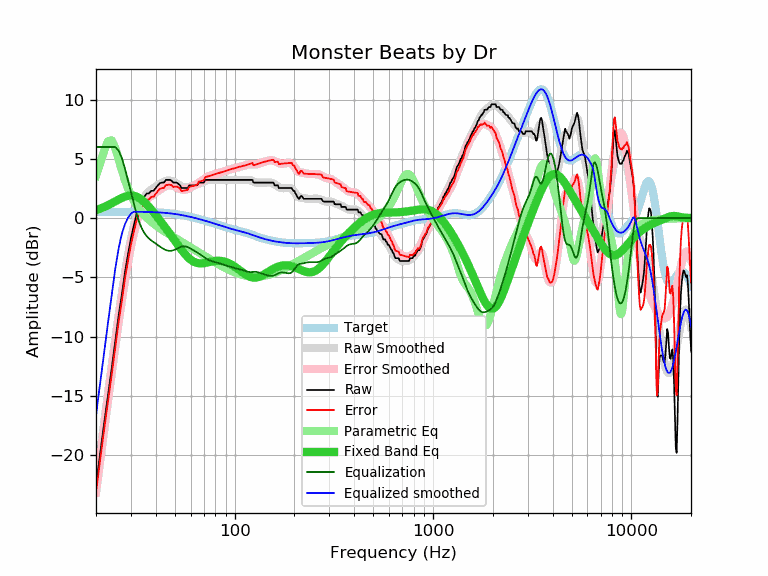

Values plotted in this chart, from the file beside it:
frequency, raw, error, smoothed, error_smoothed, equalization, parametric_eq, equalized_raw, equalized_smoothed, target
20, -22.62, -23.14, -22.63, -23.15, 6.00, 0.67, -16.62, -16.63, 0.52
21, -19.83, -20.35, -19.88, -20.40, 6.00, 0.80, -13.83, -13.88, 0.52
22, -17.26, -17.78, -17.27, -17.79, 6.00, 0.94, -11.26, -11.27, 0.52
23, -14.90, -15.42, -14.80, -15.33, 6.00, 1.09, -8.90, -8.80, 0.53
24, -12.67, -13.19, -12.48, -13.01, 6.00, 1.25, -6.67, -6.48, 0.53
25, -10.40, -10.93, -10.30, -10.83, 6.00, 1.41, -4.40, -4.30, 0.53
26, -8.24, -8.77, -8.26, -8.79, 5.69, 1.56, -2.54, -2.56, 0.53
27, -6.45, -6.98, -6.37, -6.91, 5.07, 1.70, -1.38, -1.31, 0.53
28, -4.56, -5.09, -4.67, -5.20, 4.16, 1.81, -0.39, -0.50, 0.53
29, -3.06, -3.59, -3.15, -3.69, 3.18, 1.88, 0.12, 0.03, 0.53
30, -1.71, -2.24, -1.84, -2.37, 2.21, 1.91, 0.51, 0.37, 0.53
31, -0.65, -1.18, -0.74, -1.27, 1.27, 1.89, 0.63, 0.53, 0.53
32, 0.33, -0.20, 0.15, -0.38, 0.38, 1.81, 0.71, 0.53, 0.53
33, 0.92, 0.39, 0.85, 0.32, -0.32, 1.70, 0.60, 0.53, 0.53
34, 1.39, 0.87, 1.38, 0.85, -0.85, 1.54, 0.54, 0.53, 0.53
35, 1.78, 1.26, 1.76, 1.24, -1.24, 1.36, 0.54, 0.52, 0.52
36, 2.07, 1.55, 2.04, 1.52, -1.52, 1.16, 0.55, 0.52, 0.52
37, 2.08, 1.57, 2.24, 1.73, -1.73, 0.94, 0.36, 0.51, 0.51
38, 2.30, 1.79, 2.40, 1.89, -1.89, 0.72, 0.42, 0.51, 0.51
39, 2.30, 1.80, 2.53, 2.02, -2.02, 0.49, 0.28, 0.50, 0.50
40, 2.53, 2.04, 2.65, 2.15, -2.15, 0.26, 0.38, 0.49, 0.49
41, 2.76, 2.28, 2.76, 2.28, -2.28, 0.03, 0.48, 0.48, 0.48
42, 2.94, 2.47, 2.88, 2.40, -2.40, -0.19, 0.54, 0.47, 0.47
43, 2.99, 2.53, 2.98, 2.52, -2.52, -0.42, 0.48, 0.46, 0.46
44, 2.99, 2.54, 3.07, 2.62, -2.62, -0.64, 0.38, 0.45, 0.45
45, 3.22, 2.79, 3.13, 2.70, -2.70, -0.86, 0.53, 0.44, 0.44
46, 3.22, 2.80, 3.17, 2.75, -2.75, -1.08, 0.48, 0.42, 0.42
47, 3.22, 2.82, 3.17, 2.76, -2.76, -1.30, 0.46, 0.40, 0.40
48, 3.17, 2.79, 3.14, 2.75, -2.75, -1.51, 0.42, 0.39, 0.39
49, 2.99, 2.63, 3.08, 2.72, -2.72, -1.72, 0.28, 0.37, 0.37
50, 2.99, 2.65, 3.01, 2.66, -2.66, -1.92, 0.33, 0.35, 0.35
51, 2.99, 2.67, 2.92, 2.59, -2.59, -2.12, 0.40, 0.33, 0.33
52, 2.89, 2.59, 2.82, 2.52, -2.52, -2.32, 0.37, 0.30, 0.30
53, 2.76, 2.48, 2.74, 2.46, -2.46, -2.51, 0.31, 0.28, 0.28
54, 2.53, 2.28, 2.67, 2.41, -2.41, -2.69, 0.12, 0.26, 0.26
55, 2.53, 2.30, 2.62, 2.39, -2.39, -2.85, 0.15, 0.23, 0.23
56, 2.53, 2.33, 2.59, 2.39, -2.39, -3.01, 0.15, 0.21, 0.21
57, 2.53, 2.35, 2.59, 2.41, -2.41, -3.16, 0.12, 0.18, 0.18
58, 2.53, 2.38, 2.60, 2.45, -2.45, -3.29, 0.08, 0.15, 0.15
59, 2.76, 2.64, 2.64, 2.51, -2.51, -3.41, 0.25, 0.12, 0.12
60, 2.76, 2.67, 2.67, 2.58, -2.58, -3.51, 0.19, 0.10, 0.10
61, 2.76, 2.70, 2.72, 2.65, -2.65, -3.60, 0.12, 0.07, 0.07
62, 2.76, 2.72, 2.76, 2.72, -2.72, -3.67, 0.05, 0.04, 0.04
63, 2.76, 2.75, 2.79, 2.78, -2.78, -3.72, -0.02, 0.01, 0.01
64, 2.76, 2.78, 2.83, 2.85, -2.85, -3.77, -0.09, -0.02, -0.02
65, 2.81, 2.86, 2.87, 2.92, -2.92, -3.80, -0.11, -0.05, -0.05
66, 2.99, 3.07, 2.91, 2.99, -2.99, -3.81, 0.00, -0.08, -0.08
67, 2.99, 3.10, 2.96, 3.06, -3.06, -3.82, -0.07, -0.11, -0.11
68, 2.99, 3.13, 3.00, 3.14, -3.14, -3.82, -0.14, -0.14, -0.14
69, 2.99, 3.16, 3.05, 3.22, -3.22, -3.81, -0.22, -0.17, -0.17
70, 2.99, 3.19, 3.09, 3.29, -3.29, -3.80, -0.30, -0.20, -0.20
71, 3.22, 3.45, 3.14, 3.36, -3.36, -3.78, -0.14, -0.23, -0.23
72, 3.22, 3.48, 3.17, 3.43, -3.43, -3.76, -0.20, -0.26, -0.26
73, 3.22, 3.51, 3.20, 3.48, -3.48, -3.74, -0.26, -0.28, -0.29
74, 3.22, 3.54, 3.22, 3.53, -3.53, -3.72, -0.31, -0.31, -0.31
75, 3.22, 3.57, 3.23, 3.57, -3.57, -3.70, -0.35, -0.34, -0.34
76, 3.22, 3.60, 3.23, 3.61, -3.61, -3.68, -0.38, -0.37, -0.37
77, 3.22, 3.63, 3.23, 3.64, -3.64, -3.66, -0.41, -0.40, -0.40
78, 3.22, 3.66, 3.23, 3.66, -3.66, -3.64, -0.44, -0.43, -0.43
79, 3.22, 3.68, 3.23, 3.69, -3.69, -3.63, -0.47, -0.46, -0.46
... 553 more rows
